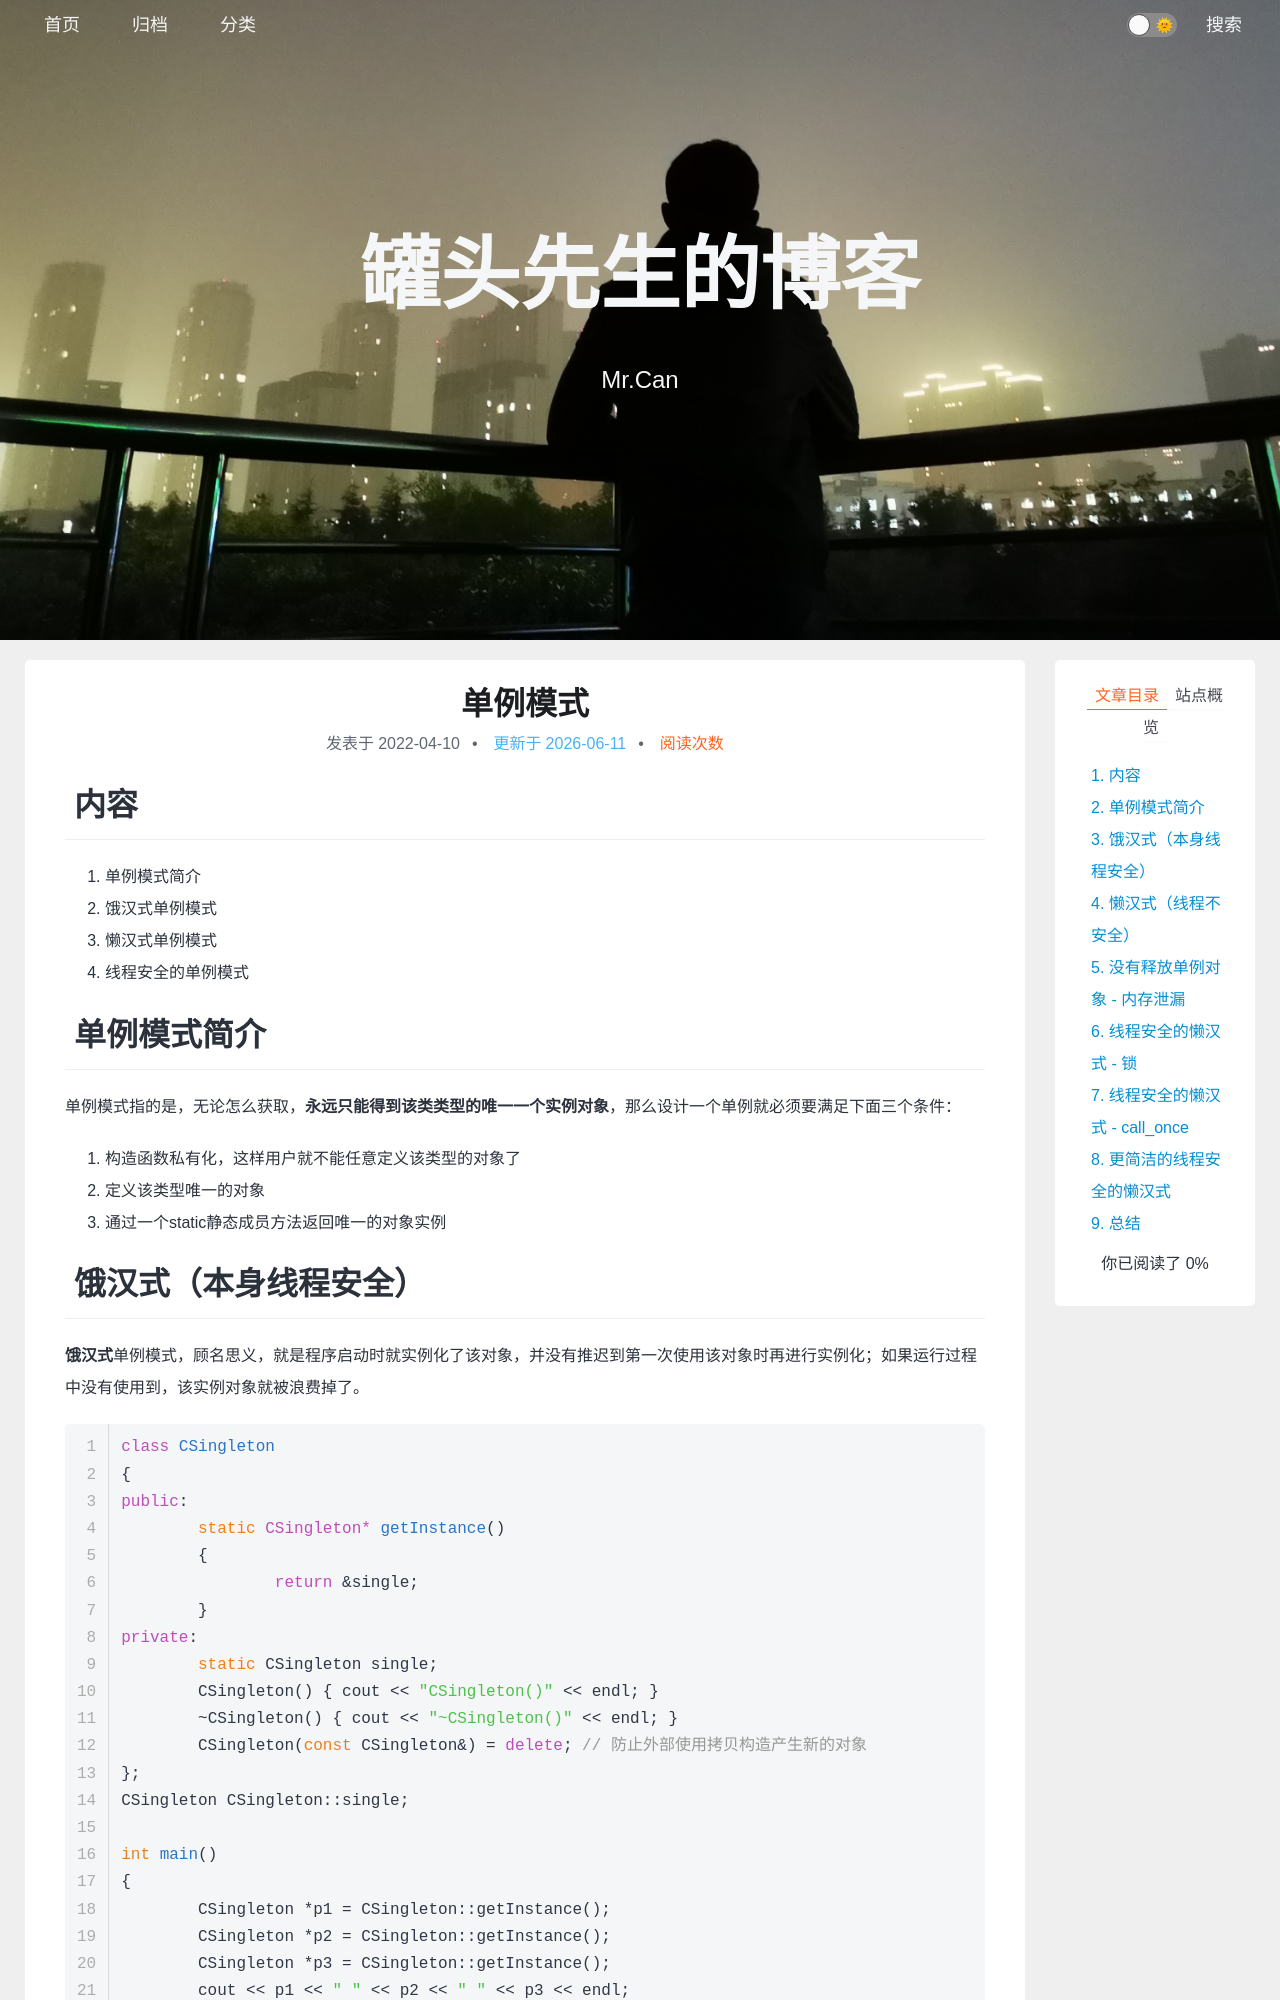

repository: xing-cg/xing-cg.github.io · page: 设计模式/单例模式/index.html · generator: jekyll

---
title: 单例模式
categories:
  - - 设计模式
    - 创建型模式
tags: 
date: 2022/4/10
updated: 
comments: 
published:
---
# 内容

1. 单例模式简介
2. 饿汉式单例模式
3. 懒汉式单例模式
4. 线程安全的单例模式
# 单例模式简介

单例模式指的是，无论怎么获取，**永远只能得到该类类型的唯一一个实例对象**，那么设计一个单例就必须要满足下面三个条件：
1. 构造函数私有化，这样用户就不能任意定义该类型的对象了
2. 定义该类型唯一的对象
3. 通过一个static静态成员方法返回唯一的对象实例
# 饿汉式（本身线程安全）

**饿汉式**单例模式，顾名思义，就是程序启动时就实例化了该对象，并没有推迟到第一次使用该对象时再进行实例化；如果运行过程中没有使用到，该实例对象就被浪费掉了。

```cpp
class CSingleton
{
public:
	static CSingleton* getInstance()
	{
		return &single;
	}
private:
	static CSingleton single;
	CSingleton() { cout << "CSingleton()" << endl; }
	~CSingleton() { cout << "~CSingleton()" << endl; }
	CSingleton(const CSingleton&) = delete; // 防止外部使用拷贝构造产生新的对象
};
CSingleton CSingleton::single;

int main()
{
	CSingleton *p1 = CSingleton::getInstance();
	CSingleton *p2 = CSingleton::getInstance();
	CSingleton *p3 = CSingleton::getInstance();
	cout << p1 << " " << p2 << " " << p3 << endl;
	return 0;
}

```
打印`0016E138 0016E138 0016E138`
可以看到，三次获取的CSingleton对象都是同一个对象实例，这是一个**饿汉式**单例模式。
